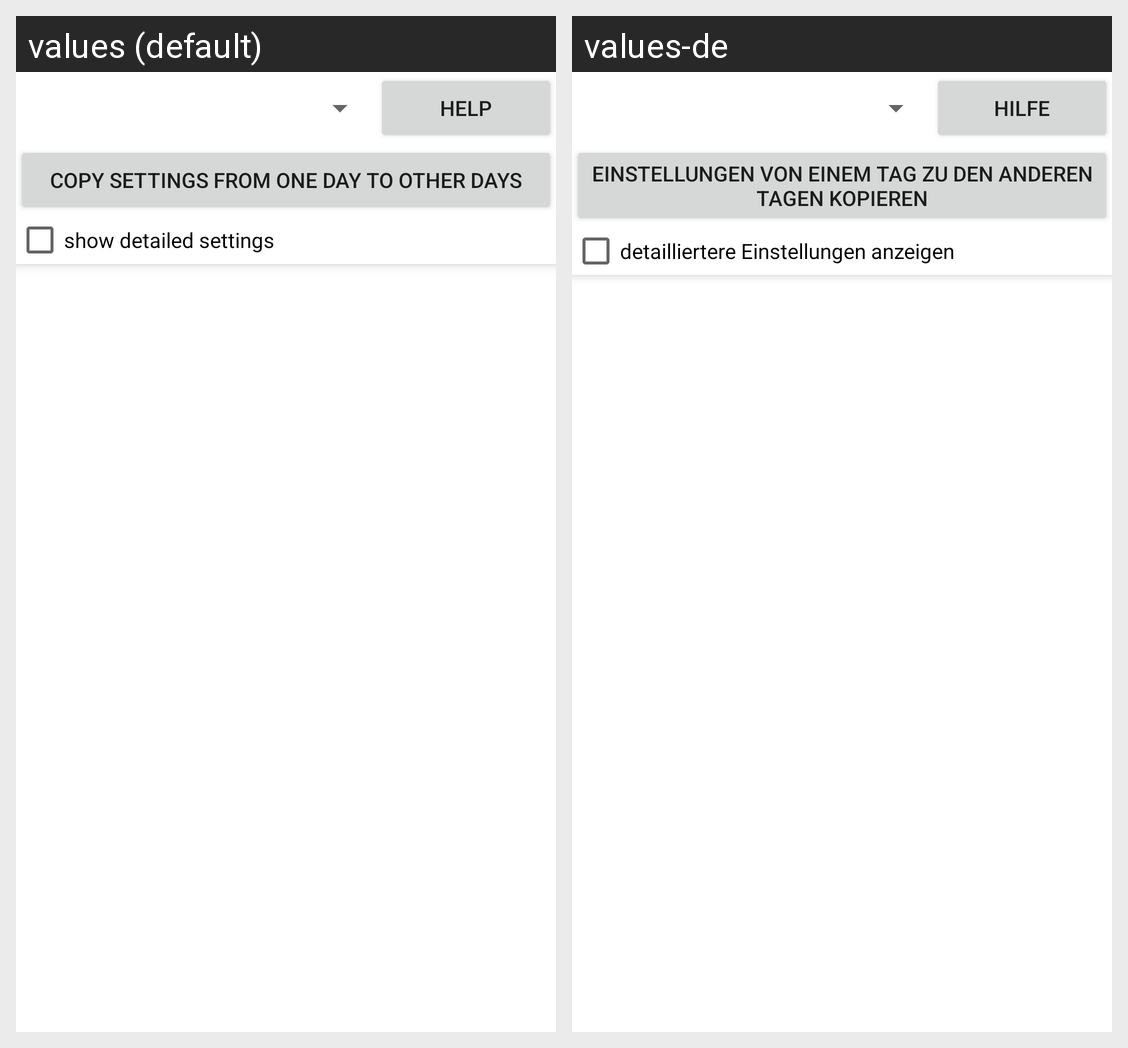

The same Android screen rendered under two of its app's locales, left to right. List the strings drawn on it with the default value and each locale's translation.
Android screen res/layout/fragment_blocked_time_areas.xml rendered under 2 locales, left to right: values (default), values-de. Device: Nexus 5 (rendered at 1080×1920; each locale shown at half size, 540×960, under a caption strip naming it); theme AppTheme.
Strings drawn on this screen, with the default value and each locale's value (text and hints the layout hard-codes, and strings that could not be matched under every locale, appear in the picture but are not listed):

generic_help
  values: Help
  values-de: Hilfe

blocked_time_areas_copy_to_other_days
  values: Copy settings from one day to other days
  values-de: Einstellungen von einem Tag zu den anderen Tagen kopieren

blocked_time_areas_checkbox_detailed
  values: show detailed settings
  values-de: detailliertere Einstellungen anzeigen
